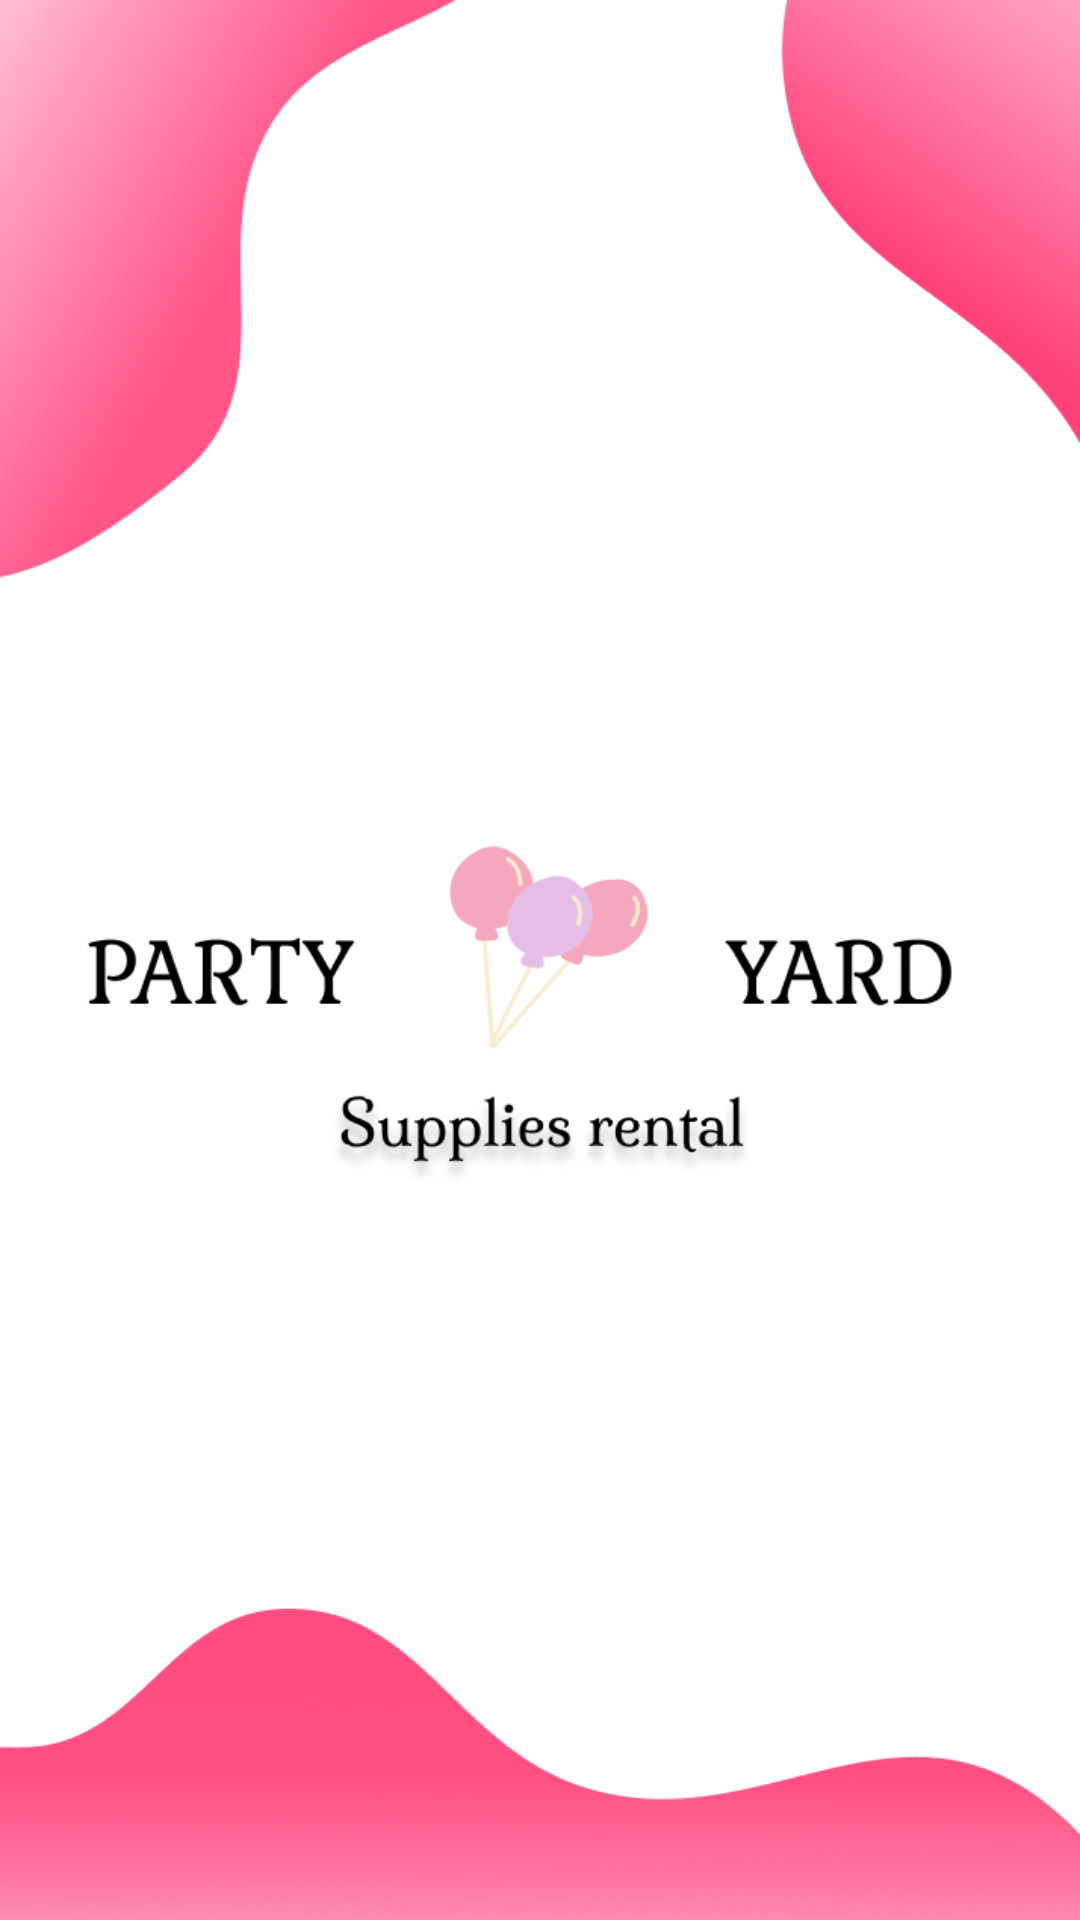

Layout XML and referenced resources for this Android screen:
<!-- AndroidManifest.xml: application theme Theme.MyApplication -->
<!-- res/layout/activity_launch.xml -->
<?xml version="1.0" encoding="utf-8"?>
<LinearLayout xmlns:android="http://schemas.android.com/apk/res/android"
    xmlns:app="http://schemas.android.com/apk/res-auto"
    android:layout_width="match_parent"
    android:layout_height="match_parent">

    <ImageView
        android:id="@+id/imageView8"
        android:layout_width="wrap_content"
        android:layout_height="wrap_content"
        android:layout_weight="1"
        app:srcCompat="@drawable/img_11"
        android:scaleType="centerCrop"/>
</LinearLayout>
<!-- resources referenced by this layout -->
<resources>
  <!-- drawable img_11: png bitmap (drawable, 349244 bytes) -->
  <style name="Theme.MyApplication" parent="Theme.AppCompat.Light.NoActionBar">
          
          <item name="colorPrimary">#FE87AA</item>
          <item name="colorPrimaryVariant">@color/purple_700</item>
          <item name="colorOnPrimary">@color/white</item>
          
          <item name="colorSecondary">@color/teal_200</item>
          <item name="colorSecondaryVariant">@color/teal_700</item>
          <item name="colorOnSecondary">@color/black</item>
          
          <item name="android:statusBarColor">?attr/colorPrimaryVariant</item>
          
      </style>
  <!-- not gathered from this repository: default colours our renderer supplied (Android Studio template values) -->
  <color name="purple_700">#FF3700B3</color>
  <color name="teal_200">#FF03DAC5</color>
  <color name="teal_700">#FF018786</color>
  <color name="black">#FF000000</color>
  <color name="white">#FFFFFFFF</color>
</resources>
